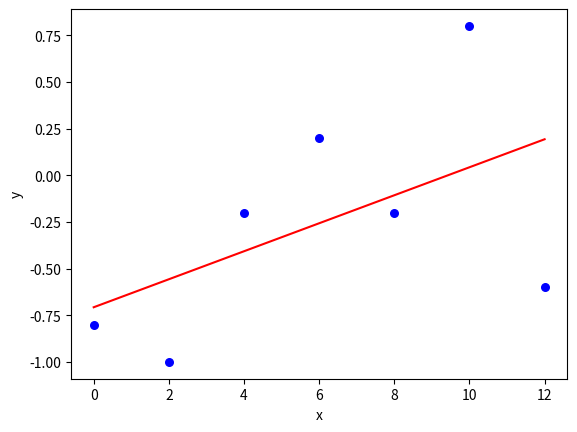

The matplotlib source for this figure:
import numpy as np
import matplotlib.pyplot as plt
# Least squares line
# m = (n * sum(xy)- sum(x)*sum(y)) / (n*sum(x*x) - sum(x)*sum(x))
# b = (sum(y) - m*sum(x))/n
# y = m*x + b
x = np.array([0, 2, 4, 6, 8 ,10, 12])
y = np.array([-0.8, -1, -0.2, 0.2, -0.2, 0.8, -0.6])
n = len(x)
sumxy = sum(np.multiply(x, y))
sumx = sum(x)
sumy = sum(y)
sumxx = sum(np.multiply(x, x))
# for m
numerator_m = n *sumxy - sumx*sumy
denominator_m = n*sumxx - sumx*sumx
m = numerator_m/denominator_m
# for b
b = (sumy - m*sumx)/n
# Linear Regression
print("Regression line: y = ",round(m,3),"*x",round(b,3))
# Plot LinearRegression
plt.scatter(x, y, color = "blue", marker = "o", s = 30)
y_pred = b + m * x
plt.plot(x, y_pred, color = "red")
plt.xlabel('x')
plt.ylabel('y')
plt.show()


